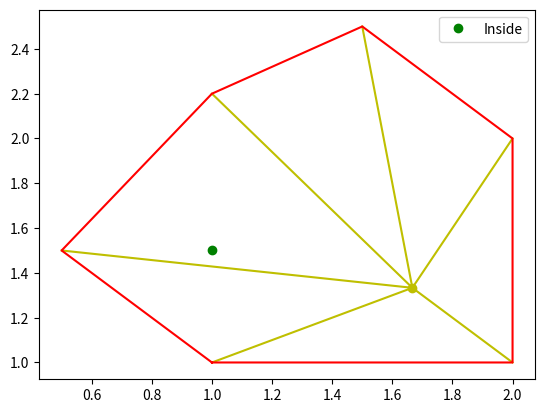

Here is the Python script that generated this plot:
import matplotlib.pyplot as plt

points = [(1, 1), (2, 1), (2, 2), (1.5, 2.5), (1, 2.2), (0.5, 1.5)]
z = (1, 1.5)


def centroid():
    return (points[0][0] + points[1][0] + points[2][0]) / 3, (points[0][1] + points[1][1] + points[2][1]) / 3


def sOr(p1, p2, p3):
    return p2[0]*p3[1] - p3[0]*p2[1] - p1[0]*p3[1] + p3[0]*p1[1] + p1[0]*p2[1] - p2[0]*p1[1]


def test(S, q):
    for i in range(len(S) - 1):
        if (sOr(z, q, S[i+1]) <= 0) & (sOr(z, q, S[i]) >= 0):
            if sOr(S[i], S[i + 1], z) >= 0:
                return True
            else:
                return False


def draw():
    q = centroid()
    plt.plot(*q, 'oy')
    for point in points:
        plt.plot([q[0], point[0]], [q[1], point[1]], 'y-')
    points.append(points[0])
    plt.plot(*zip(*points), 'r-')
    plt.plot(*z, 'og', label=('Inside' if test(points, q) else 'Outside'))
    plt.legend()
    plt.show()


draw()
